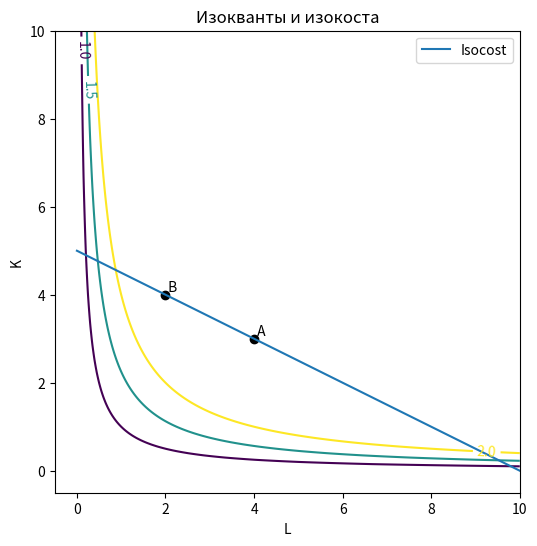

The matplotlib source for this figure:
import numpy as np
import matplotlib.pyplot as plt

# 1. Параметры


def f(L, K): return np.sqrt(L*K)        # функция выпуска


Qs = [1.0, 1.5, 2.0]                    # уровни изоквант
PL, PK, C = 5, 10, 50                  # цены и бюджет

# 2. Сетка
L = np.linspace(0.1, 10, 200)
K = np.linspace(0.1, 10, 200)
LL, KK = np.meshgrid(L, K)
F = f(LL, KK)

# 3. Рисуем изокванты
plt.figure(figsize=(6, 6))
contours = plt.contour(LL, KK, F, levels=Qs, linestyles='-')
plt.clabel(contours, inline=True)

# 4. Рисуем изокосту
L_iso = np.array([0, C/PL])
K_iso = np.array([C/PK, 0])
plt.plot(L_iso, K_iso, label='Isocost')

# 5. Точки A и B (примерные)
L0, K0 = 4, (C - PL*4)/PK
plt.scatter([L0], [K0], color='black')
plt.text(L0, K0, ' A', va='bottom')

# Оптимум: решим MPL/PL = MPK/PK => K_opt = (PL/PK)*(MPL/MPK)*L_opt,
# в примере при f=L^0.5K^0.5 MPL/MPK = K/L => оптимум на линии K=L*PK/PL
L_opt = C/(PL + PK*(PK/PL))
K_opt = (PK/PL)*L_opt
plt.scatter([L_opt], [K_opt], color='black')
plt.text(L_opt, K_opt, ' B', va='bottom')

# 6. Оформление
plt.xlabel('L')
plt.ylabel('K')
plt.legend()
plt.title('Изокванты и изокоста')
plt.show()
